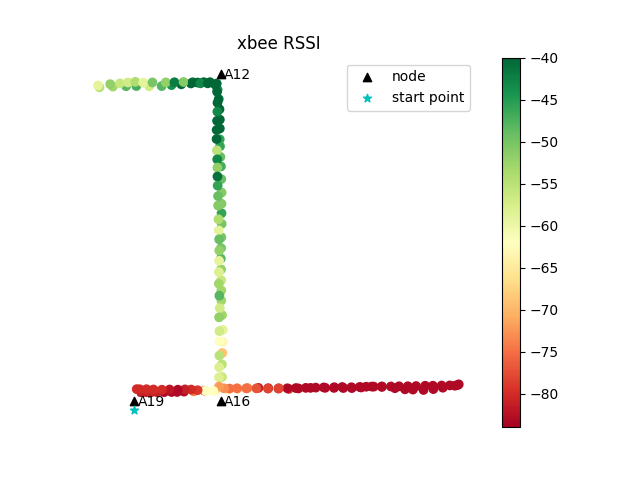

Source data for this figure (header and first rows):
time, x, y, rssi, tag_id
1619189967383580446, 0.0, 0.0, -84, 417e764e
1619189994588268041, -0.004688, 4.336808689942018e-19, -84, 417e764e
1619190011878980636, -3.3176586478056436e-16, 0.003125, -83, 417e764e
1619190011878980636, 0.003125, 0.004688, -83, 417e764e
1619190042251571178, -0.004688, 0.003125, -81, 417e764e
1619190057577446222, 0.001562, 0.004688, -81, 417e764e
1619190071089473962, 0.3201, 0.002498, -81, 417e764e
1619190071089473962, 1.111, -0.01954, -81, 417e764e
1619190071089473962, 2.087, -0.03919, -81, 417e764e
1619190071089473962, 3.374, -0.02369, -81, 417e764e
1619190130956668615, 4.898, -0.01182, -83, 417e764e
1619190130956668615, 6.472, 0.0118, -83, 417e764e
1619190130956668615, 7.659, 0.01846, -83, 417e764e
1619190130956668615, 9.126, 0.07576, -83, 417e764e
1619190192070486545, 11.19, 0.1264, -74, 417e764e
1619190205728636503, 13.5, 0.2171, -78, 417e764e
1619190222091451406, 15.89, 0.3425, -65, 417e764e
1619190237240979671, 18.39, 0.438, -63, 417e764e
1619190251296336889, 20.54, 0.5577, -67, 417e764e
1619190266571955442, 22.69, 0.6572, -74, 417e764e
1619190282774616718, 25.05, 0.6841, -81, 417e764e
1619190282774616718, 27.14, 0.638, -81, 417e764e
1619190282774616718, 29.31, 0.5766, -81, 417e764e
1619190324565792083, 31.52, 0.5102, -79, 417e764e
1619190342176245212, 33.57, 0.5982, -83, 417e764e
1619190342176245212, 36.18, 0.6867, -83, 417e764e
1619190342176245212, 38.98, 0.7601, -83, 417e764e
1619190342176245212, 41.24, 0.7935, -83, 417e764e
1619190342176245212, 42.94, 0.8286, -83, 417e764e
1619190342176245212, 44.9, 0.794, -83, 417e764e
1619190342176245212, 46.66, 0.8406, -83, 417e764e
1619190342176245212, 48.05, 0.8746, -83, 417e764e
1619190342176245212, 49.68, 0.8901, -83, 417e764e
1619190342176245212, 51.4, 0.9267, -83, 417e764e
1619190342176245212, 53.34, 0.9149, -83, 417e764e
1619190342176245212, 55.08, 0.951, -83, 417e764e
1619190342176245212, 56.95, 0.9554, -83, 417e764e
1619190342176245212, 58.72, 0.9862, -83, 417e764e
1619190342176245212, 60.67, 1.037, -83, 417e764e
1619190342176245212, 62.32, 1.042, -83, 417e764e
1619190342176245212, 64.18, 1.07, -83, 417e764e
1619190342176245212, 65.91, 1.09, -83, 417e764e
1619190342176245212, 67.61, 1.16, -83, 417e764e
1619190342176245212, 67.84, 1.268, -83, 417e764e
1619190342176245212, 67.01, 1.037, -83, 417e764e
1619190342176245212, 64.43, 0.7146, -83, 417e764e
1619190342176245212, 62.41, 0.487, -83, 417e764e
1619190342176245212, 60.31, 0.3447, -83, 417e764e
1619190342176245212, 58.05, 0.4117, -83, 417e764e
1619190342176245212, 56.35, 0.4525, -83, 417e764e
1619190342176245212, 54.21, 0.6362, -83, 417e764e
1619190342176245212, 51.41, 0.8439, -83, 417e764e
1619190342176245212, 49.24, 0.8995, -83, 417e764e
1619190342176245212, 46.97, 0.7533, -83, 417e764e
1619190342176245212, 44.99, 0.655, -83, 417e764e
1619190342176245212, 43.17, 0.664, -83, 417e764e
1619190342176245212, 41.17, 0.6844, -83, 417e764e
1619190342176245212, 39.31, 0.6976, -83, 417e764e
1619190342176245212, 37.27, 0.7286, -83, 417e764e
1619190342176245212, 35.16, 0.6881, -83, 417e764e
... 104 more rows
